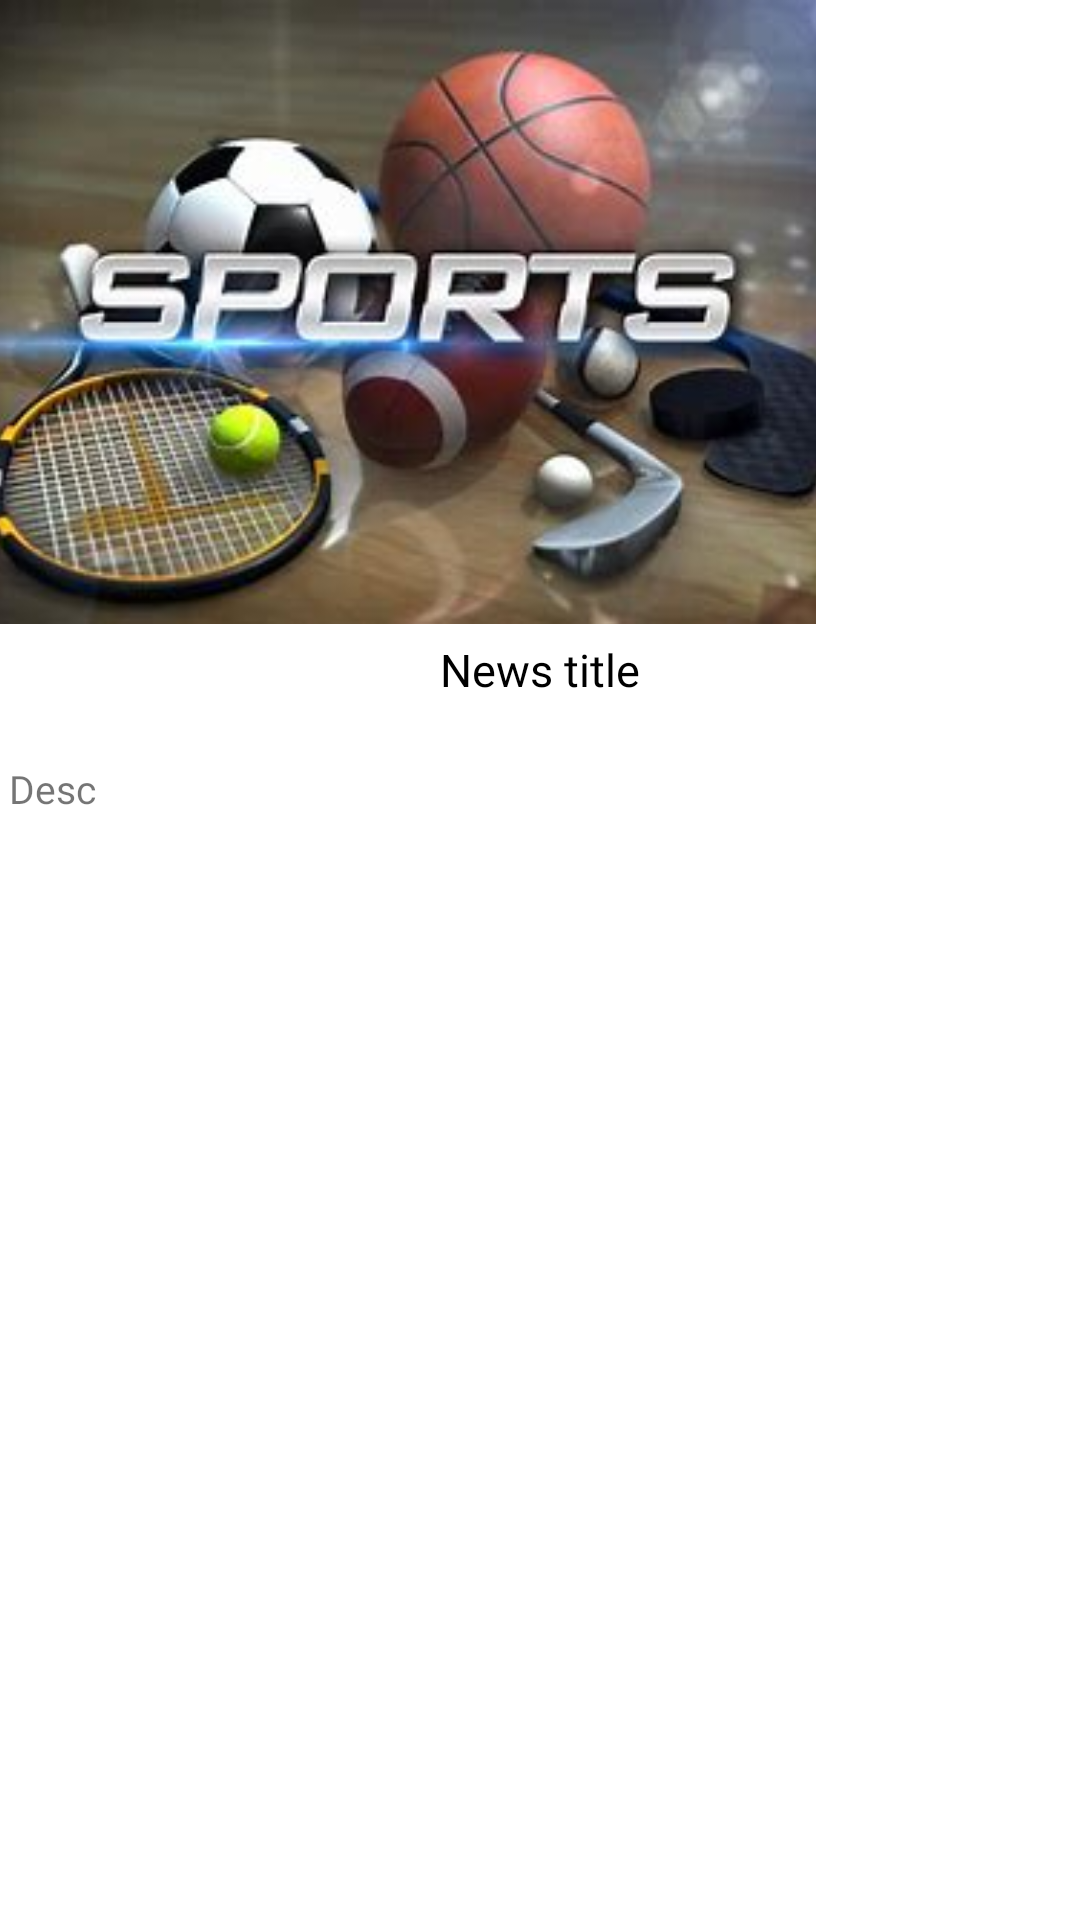

Layout XML and referenced resources for this Android screen:
<!-- AndroidManifest.xml: application theme Theme.Shrine -->
<!-- res/layout/singlenewsitem.xml -->
<?xml version="1.0" encoding="utf-8"?>
<androidx.constraintlayout.widget.ConstraintLayout xmlns:android="http://schemas.android.com/apk/res/android"
    xmlns:app="http://schemas.android.com/apk/res-auto"
    xmlns:tools="http://schemas.android.com/tools"
    android:orientation="vertical"
    android:layout_margin="8dp"
    android:translationZ="25dp"
    android:background="#fff"
    android:layout_width="wrap_content"
    android:layout_height="wrap_content">


    <ImageView
        android:layout_margin="0dp"
        android:scaleType="centerCrop"
        android:id="@+id/newsimageitem"
        android:layout_width="272dp"
        android:layout_height="208dp"

        app:layout_constraintStart_toStartOf="parent"
        app:layout_constraintTop_toTopOf="parent"
        app:srcCompat="@mipmap/download" />

    <TextView
        android:textAlignment="center"
        android:layout_margin="5dp"
        android:id="@+id/newstitleitem"
        android:layout_width="match_parent"
        android:layout_height="38dp"
        android:layout_marginStart="16dp"
        android:layout_marginLeft="16dp"
        android:layout_marginTop="16dp"
        android:text="News title"
        android:textColor="#000"
        android:textSize="15sp"
        android:fontFamily="@font/rubikbold"
        app:layout_constraintStart_toStartOf="parent"
        app:layout_constraintTop_toBottomOf="@+id/newsimageitem" />

    <TextView
        android:layout_margin="3dp"
        android:id="@+id/newsdescitem"
        android:layout_width="match_parent"
        android:layout_height="wrap_content"
        android:layout_marginTop="28dp"
        android:text="Desc"
        android:textSize="13sp"
        android:fontFamily="@font/rubiklight"
        app:layout_constraintStart_toStartOf="parent"
        app:layout_constraintTop_toBottomOf="@+id/newstitleitem" />
</androidx.constraintlayout.widget.ConstraintLayout>
<!-- resources referenced by this layout -->
<resources>
  <!-- mipmap download: jpg bitmap (mipmap-xhdpi, 14755 bytes) -->
  <style name="Theme.Shrine" parent="Theme.MaterialComponents.Light.NoActionBar">
          
          <item name="colorPrimary">@color/colorPrimary</item>
          <item name="colorPrimaryDark">@color/colorPrimaryDark</item>
          <item name="colorAccent">@color/colorAccent</item>
          <item name="android:windowLightStatusBar" tools:targetApi="m">true</item>
          <item name="android:textColorPrimary">@color/colorAccent</item>
      </style>
  <color name="colorPrimary">#008577</color>
  <color name="colorPrimaryDark">#FFC000</color>
  <color name="colorAccent">#0336FF</color>
</resources>
